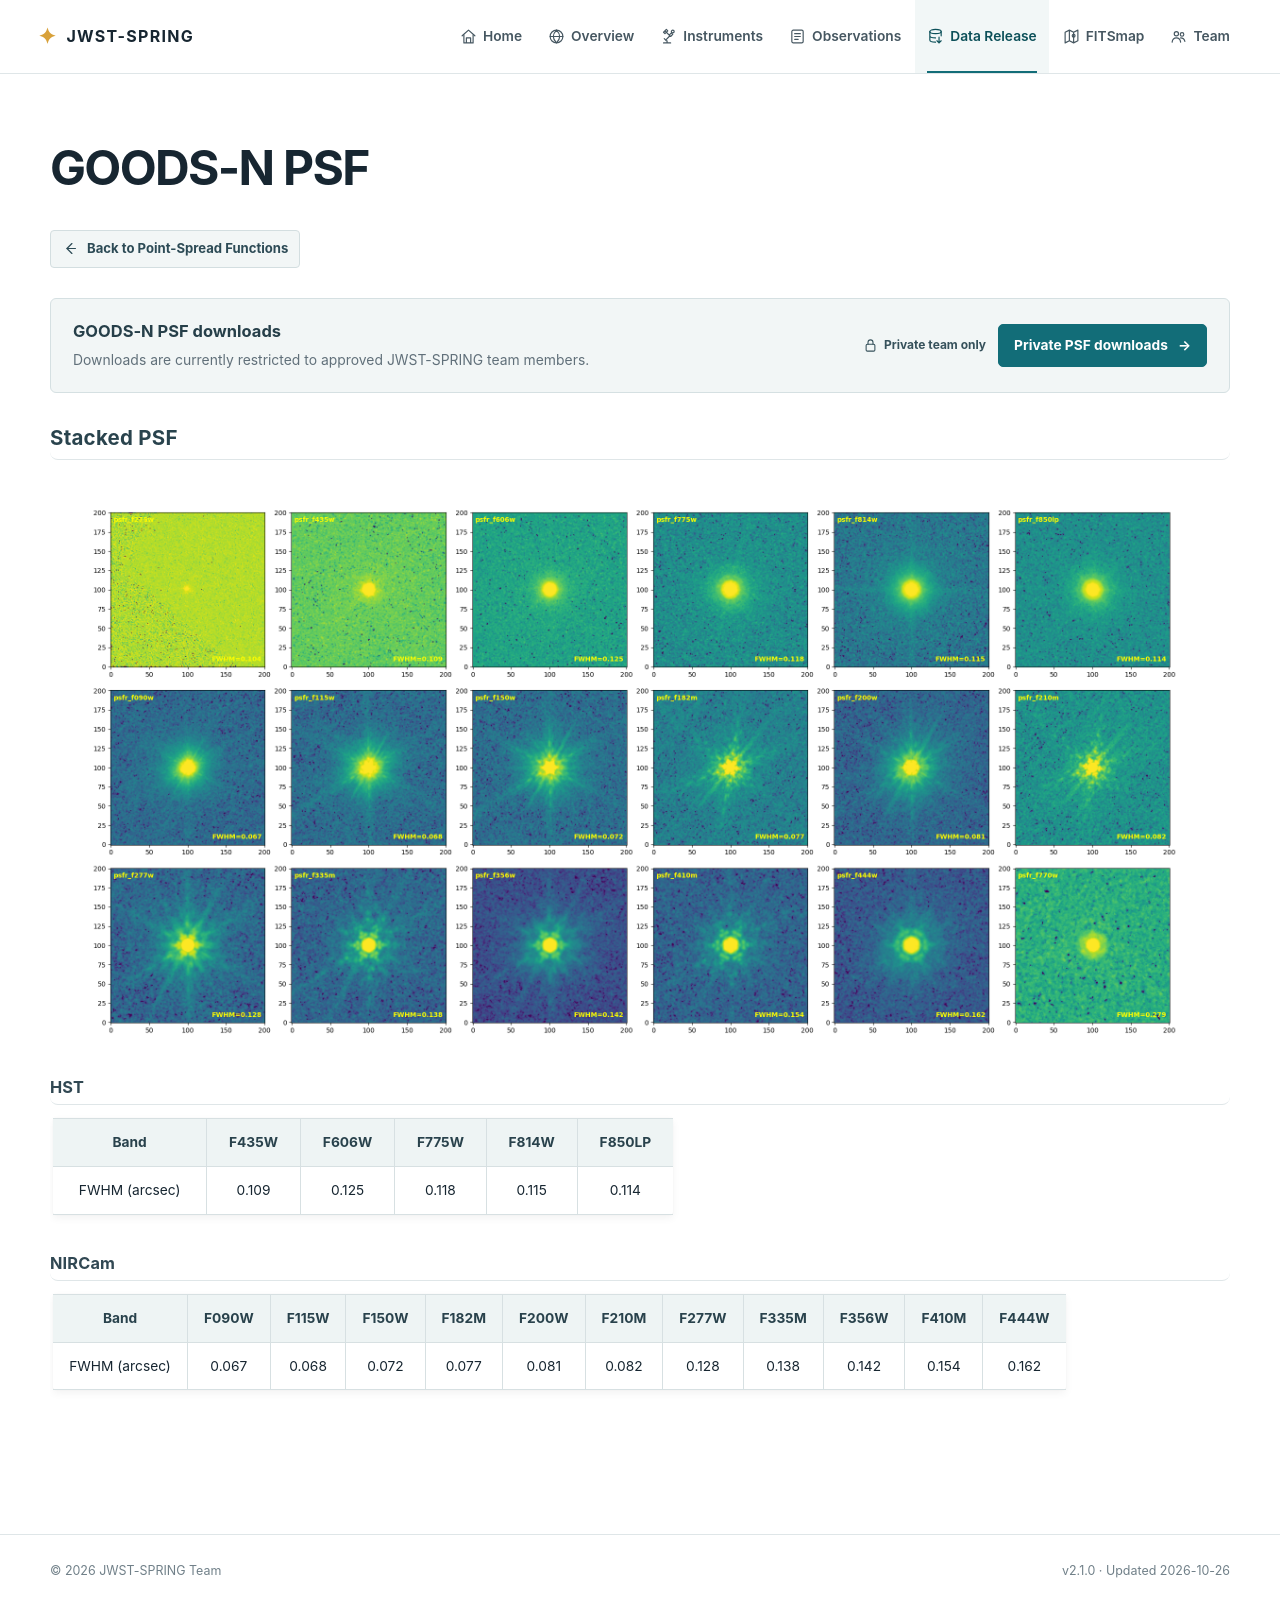

repository: sail-c/jwst-spring · page: data_release/psf/goods-n.html · generator: sphinx

# GOODS-N PSF

<a class="detail-back-link" href="../index.html#point-spread-functions-psfs"><svg viewBox="0 0 24 24" aria-hidden="true"><path d="m14 5-7 7 7 7"></path><path d="M7 12h12"></path></svg><span>Back to Point-Spread Functions</span></a>

<div class="team-access-card">
  <div class="team-access-card__copy">
    <strong>GOODS-N PSF downloads</strong>
    <p>Downloads are currently restricted to approved JWST-SPRING team members.</p>
  </div>
  <div class="team-access-card__actions">
    <span class="team-access-badge"><svg viewBox="0 0 24 24" aria-hidden="true"><rect x="5" y="10" width="14" height="11" rx="2"></rect><path d="M8 10V7a4 4 0 0 1 8 0v3"></path></svg>Private team only</span>
    <a class="team-access-button" data-team-field="goods-n" href="https://jwst-spring-team.jwst-spring-team-access.workers.dev/team/psf/goods-n/">Private PSF downloads <span aria-hidden="true">→</span></a>
  </div>
</div>

## Stacked PSF

![psf_goodsn](check_psf_goodsn_psfr_all.png)

### HST

|     Band      | F435W | F606W | F775W | F814W | F850LP |
|:-------------:|:-----:|:-----:|:-----:|:-----:|:------:|
| FWHM (arcsec) | 0.109 | 0.125 | 0.118 | 0.115 | 0.114  |

### NIRCam

|     Band      | F090W | F115W | F150W | F182M | F200W | F210M | F277W | F335M | F356W | F410M | F444W |
|:-------------:|:-----:|:-----:|:-----:|:-----:|:-----:|:-----:|:-----:|:-----:|:-----:|:-----:|:-----:|
| FWHM (arcsec) | 0.067 | 0.068 | 0.072 | 0.077 | 0.081 | 0.082 | 0.128 | 0.138 | 0.142 | 0.154 | 0.162 |
